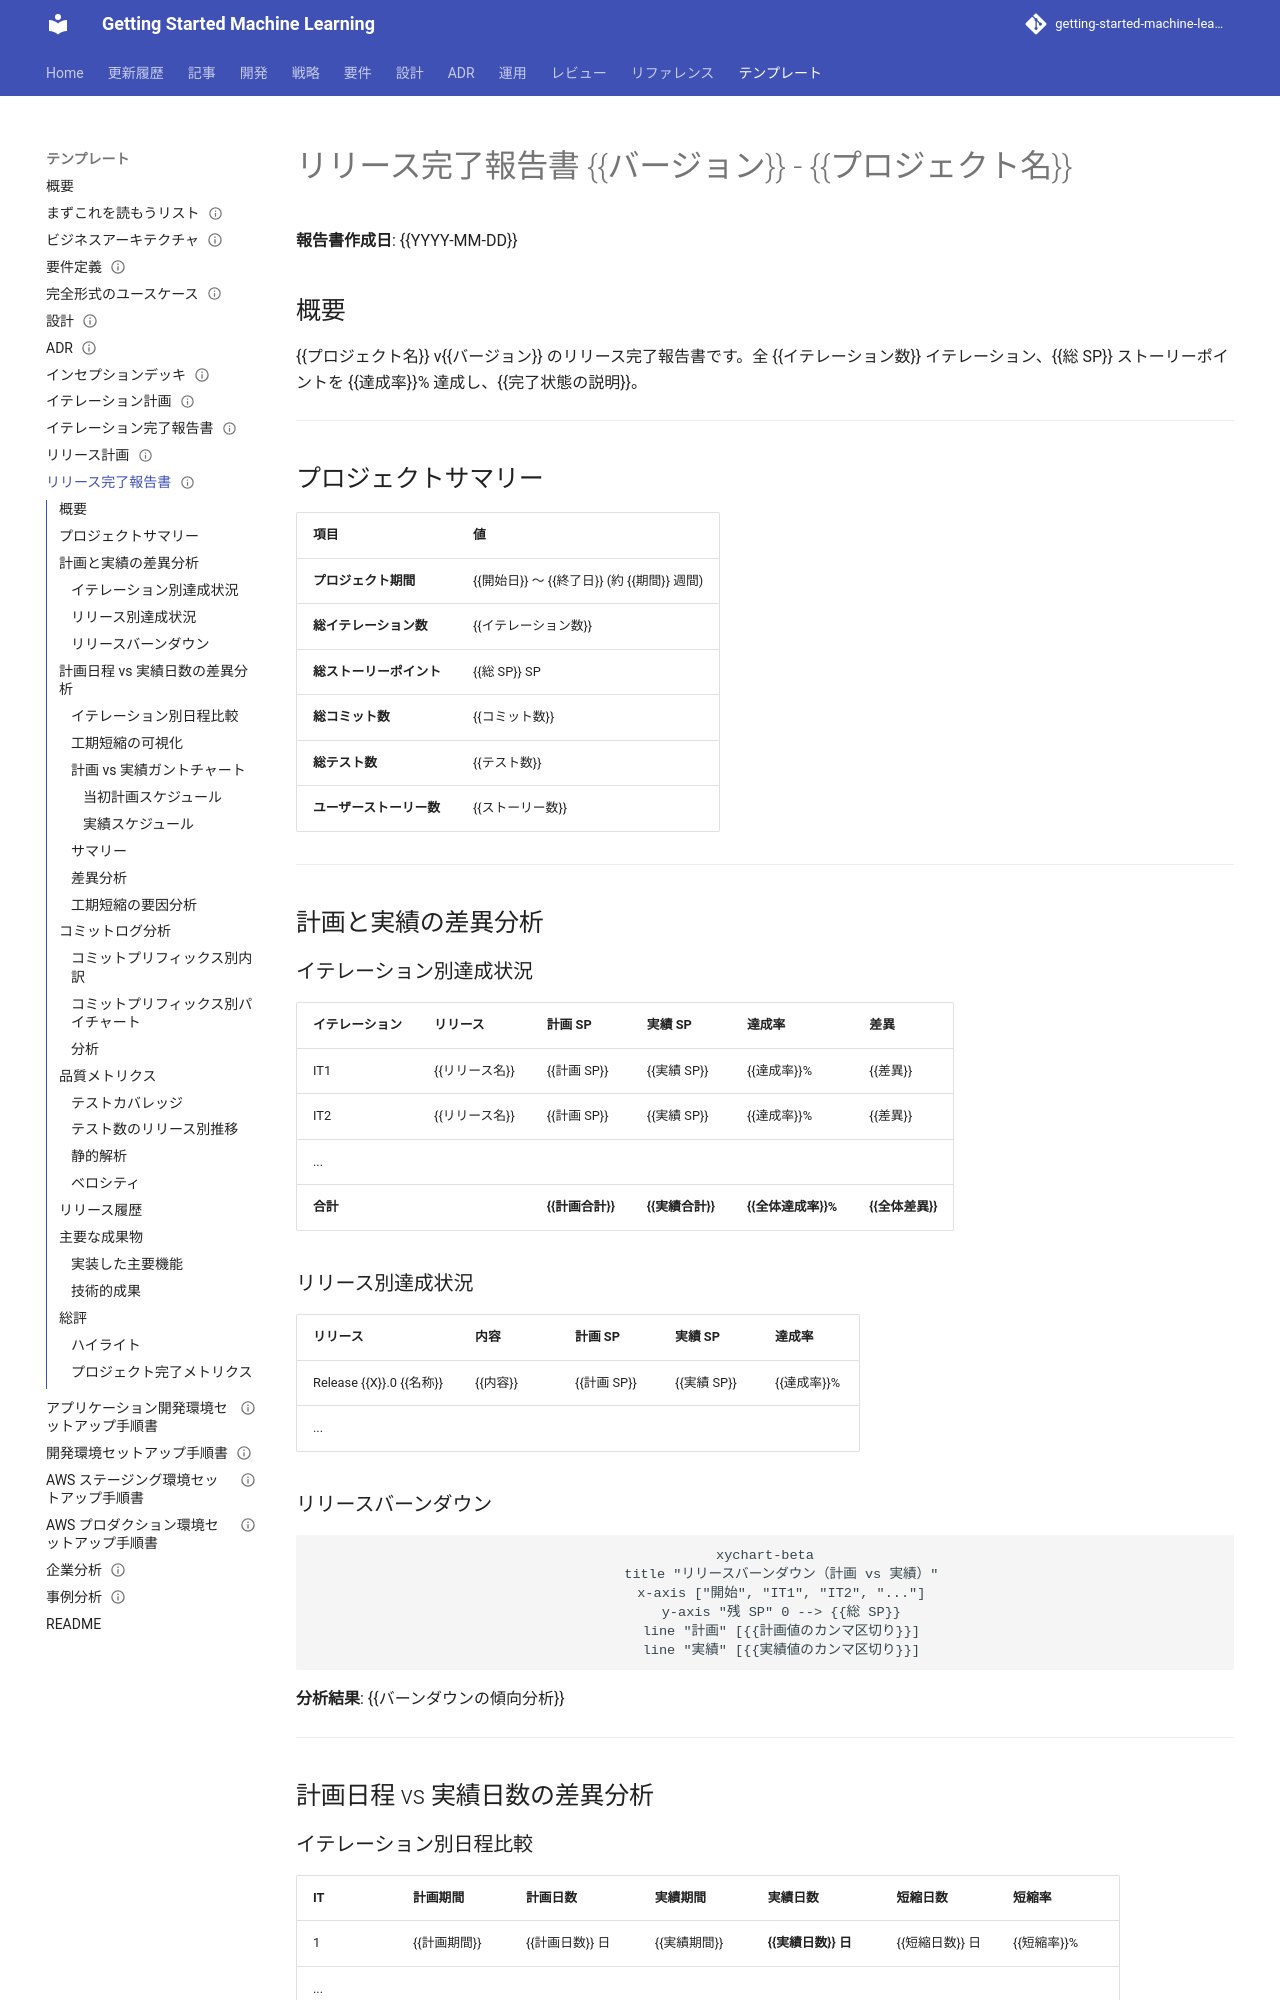

repository: k2works/getting-started-machine-learning · page: template/リリース完了報告書/index.html · generator: mkdocs

---
type: Template
title: "リリース完了報告書 {{バージョン}} - {{プロジェクト名}}"
description: "{{プロジェクト名}} v{{バージョン}} のリリース完了報告書です。"
tags: [template]
status: stable
generated: { by: human:kakimomokuri, at: 2026-03-27T04:43:33Z }
---

# リリース完了報告書 {{バージョン}} - {{プロジェクト名}}

**報告書作成日**: {{YYYY-MM-DD}}

## 概要

{{プロジェクト名}} v{{バージョン}} のリリース完了報告書です。全 {{イテレーション数}} イテレーション、{{総 SP}} ストーリーポイントを {{達成率}}% 達成し、{{完了状態の説明}}。

---

## プロジェクトサマリー

| 項目 | 値 |
|------|-----|
| **プロジェクト期間** | {{開始日}} 〜 {{終了日}} (約 {{期間}} 週間) |
| **総イテレーション数** | {{イテレーション数}} |
| **総ストーリーポイント** | {{総 SP}} SP |
| **総コミット数** | {{コミット数}} |
| **総テスト数** | {{テスト数}} |
| **ユーザーストーリー数** | {{ストーリー数}} |

---

## 計画と実績の差異分析

### イテレーション別達成状況

| イテレーション | リリース | 計画 SP | 実績 SP | 達成率 | 差異 |
|---------------|---------|---------|---------|--------|------|
| IT1 | {{リリース名}} | {{計画 SP}} | {{実績 SP}} | {{達成率}}% | {{差異}} |
| IT2 | {{リリース名}} | {{計画 SP}} | {{実績 SP}} | {{達成率}}% | {{差異}} |
| ... | | | | | |
| **合計** | | **{{計画合計}}** | **{{実績合計}}** | **{{全体達成率}}%** | **{{全体差異}}** |

### リリース別達成状況

| リリース | 内容 | 計画 SP | 実績 SP | 達成率 |
|---------|------|---------|---------|--------|
| Release {{X}}.0 {{名称}} | {{内容}} | {{計画 SP}} | {{実績 SP}} | {{達成率}}% |
| ... | | | | |

### リリースバーンダウン

```mermaid
xychart-beta
    title "リリースバーンダウン（計画 vs 実績）"
    x-axis ["開始", "IT1", "IT2", "..."]
    y-axis "残 SP" 0 --> {{総 SP}}
    line "計画" [{{計画値のカンマ区切り}}]
    line "実績" [{{実績値のカンマ区切り}}]
```

**分析結果**: {{バーンダウンの傾向分析}}

---
